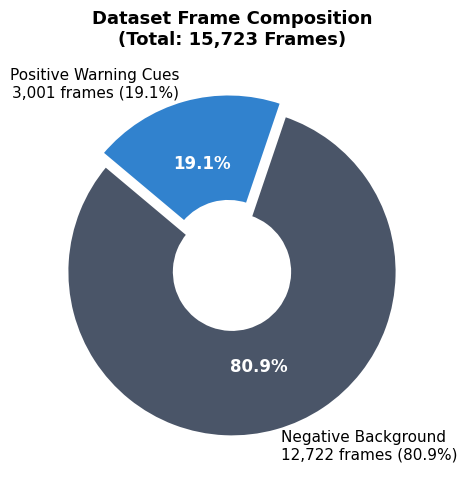
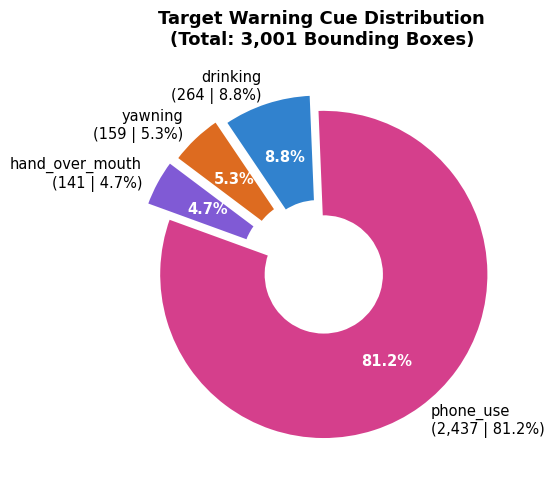
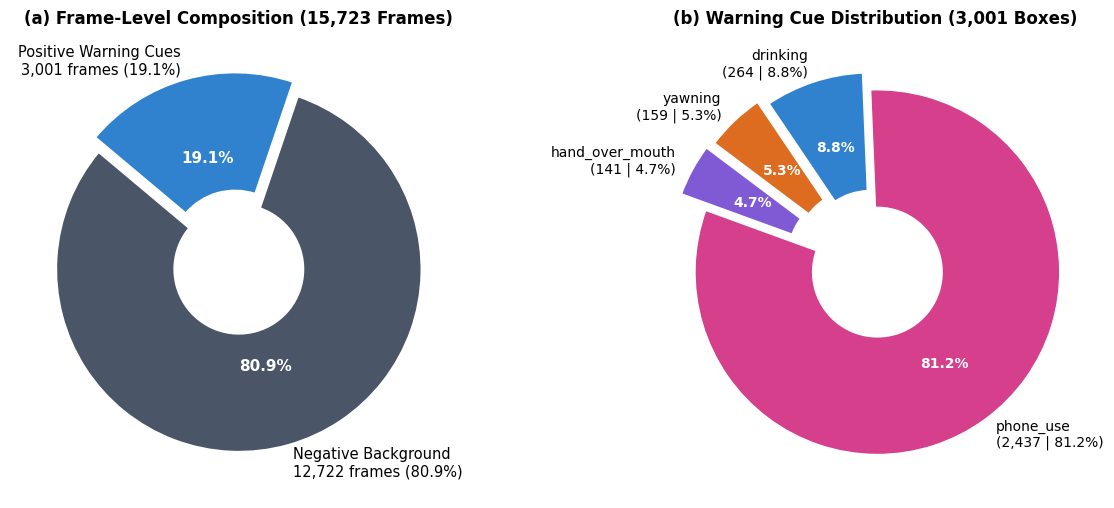

Recreate these plots in Python, in order.
"""
Generate publication-quality pie charts for DMS-Eval benchmark distributions:
1. Dataset Frame Composition (Negative vs. Positive Frames)
2. Warning Cue Bounding Box Distribution across 4 Target Classes
"""

import os
import matplotlib.pyplot as plt
import numpy as np

# Set high-quality styling
plt.rcParams['font.family'] = 'sans-serif'
plt.rcParams['font.sans-serif'] = ['DejaVu Sans', 'Arial', 'Helvetica']
plt.rcParams['font.size'] = 11

def generate_charts():
    os.makedirs("assets", exist_ok=True)
    os.makedirs("manuscript/figures", exist_ok=True)

    # -------------------------------------------------------------
    # 1. Dataset Frame Composition (Negative vs. Positive)
    # -------------------------------------------------------------
    fig, ax = plt.subplots(figsize=(6, 5), dpi=300)
    
    frame_counts = [12722, 3001]
    frame_labels = [
        f'Negative Background\n12,722 frames (80.9%)',
        f'Positive Warning Cues\n3,001 frames (19.1%)'
    ]
    frame_colors = ['#4A5568', '#3182CE']  # Slate gray, Professional blue
    explode = (0, 0.08)

    wedges, texts, autotexts = ax.pie(
        frame_counts,
        explode=explode,
        labels=frame_labels,
        autopct='%1.1f%%',
        pctdistance=0.6,
        startangle=140,
        colors=frame_colors,
        textprops=dict(color='black', fontsize=11),
        wedgeprops=dict(width=0.65, edgecolor='white', linewidth=2)  # Donut style
    )

    for autotext in autotexts:
        autotext.set_color('white')
        autotext.set_weight('bold')
        autotext.set_fontsize(12)

    ax.set_title("Dataset Frame Composition\n(Total: 15,723 Frames)", fontsize=13, weight='bold', pad=15)
    plt.tight_layout()

    fig.savefig("assets/dataset_frame_composition_pie.png", dpi=300)
    fig.savefig("manuscript/figures/dataset_frame_composition_pie.png", dpi=300)
    plt.close(fig)
    print("Saved dataset_frame_composition_pie.png")

    # -------------------------------------------------------------
    # 2. Cue Class Distribution (4 Target Warning Cues)
    # -------------------------------------------------------------
    fig, ax = plt.subplots(figsize=(6.5, 5), dpi=300)

    cue_counts = [2437, 264, 159, 141]
    cue_labels = [
        'phone_use\n(2,437 | 81.2%)',
        'drinking\n(264 | 8.8%)',
        'yawning\n(159 | 5.3%)',
        'hand_over_mouth\n(141 | 4.7%)'
    ]
    # Colors matching our ontology theme
    cue_colors = ['#D53F8C', '#3182CE', '#DD6B20', '#805AD5'] # Pink, Blue, Orange, Purple
    explode = (0.02, 0.08, 0.12, 0.14)

    wedges, texts, autotexts = ax.pie(
        cue_counts,
        explode=explode,
        labels=cue_labels,
        autopct='%1.1f%%',
        pctdistance=0.65,
        startangle=160,
        colors=cue_colors,
        textprops=dict(color='black', fontsize=10.5),
        wedgeprops=dict(width=0.65, edgecolor='white', linewidth=2)
    )

    for idx, autotext in enumerate(autotexts):
        autotext.set_color('white')
        autotext.set_weight('bold')
        autotext.set_fontsize(10.5)

    ax.set_title("Target Warning Cue Distribution\n(Total: 3,001 Bounding Boxes)", fontsize=13, weight='bold', pad=15)
    plt.tight_layout()

    fig.savefig("assets/cue_class_distribution_pie.png", dpi=300)
    fig.savefig("manuscript/figures/cue_class_distribution_pie.png", dpi=300)
    plt.close(fig)
    print("Saved cue_class_distribution_pie.png")

    # -------------------------------------------------------------
    # 3. Combined Side-by-Side 2-Panel Figure
    # -------------------------------------------------------------
    fig, (ax1, ax2) = plt.subplots(1, 2, figsize=(12, 5.2), dpi=300)

    # Subplot 1: Frame composition
    wedges1, texts1, autotexts1 = ax1.pie(
        frame_counts,
        explode=(0, 0.08),
        labels=frame_labels,
        autopct='%1.1f%%',
        pctdistance=0.55,
        startangle=140,
        colors=frame_colors,
        textprops=dict(color='black', fontsize=10.5),
        wedgeprops=dict(width=0.65, edgecolor='white', linewidth=2)
    )
    for autotext in autotexts1:
        autotext.set_color('white')
        autotext.set_weight('bold')
        autotext.set_fontsize(11)
    ax1.set_title("(a) Frame-Level Composition (15,723 Frames)", fontsize=12, weight='bold', pad=12)

    # Subplot 2: Class distribution
    wedges2, texts2, autotexts2 = ax2.pie(
        cue_counts,
        explode=explode,
        labels=cue_labels,
        autopct='%1.1f%%',
        pctdistance=0.62,
        startangle=160,
        colors=cue_colors,
        textprops=dict(color='black', fontsize=10),
        wedgeprops=dict(width=0.65, edgecolor='white', linewidth=2)
    )
    for autotext in autotexts2:
        autotext.set_color('white')
        autotext.set_weight('bold')
        autotext.set_fontsize(10)
    ax2.set_title("(b) Warning Cue Distribution (3,001 Boxes)", fontsize=12, weight='bold', pad=12)

    plt.tight_layout()
    fig.savefig("assets/benchmark_distributions_combined.png", dpi=300)
    fig.savefig("manuscript/figures/benchmark_distributions_combined.png", dpi=300)
    plt.close(fig)
    print("Saved benchmark_distributions_combined.png")

if __name__ == "__main__":
    generate_charts()
